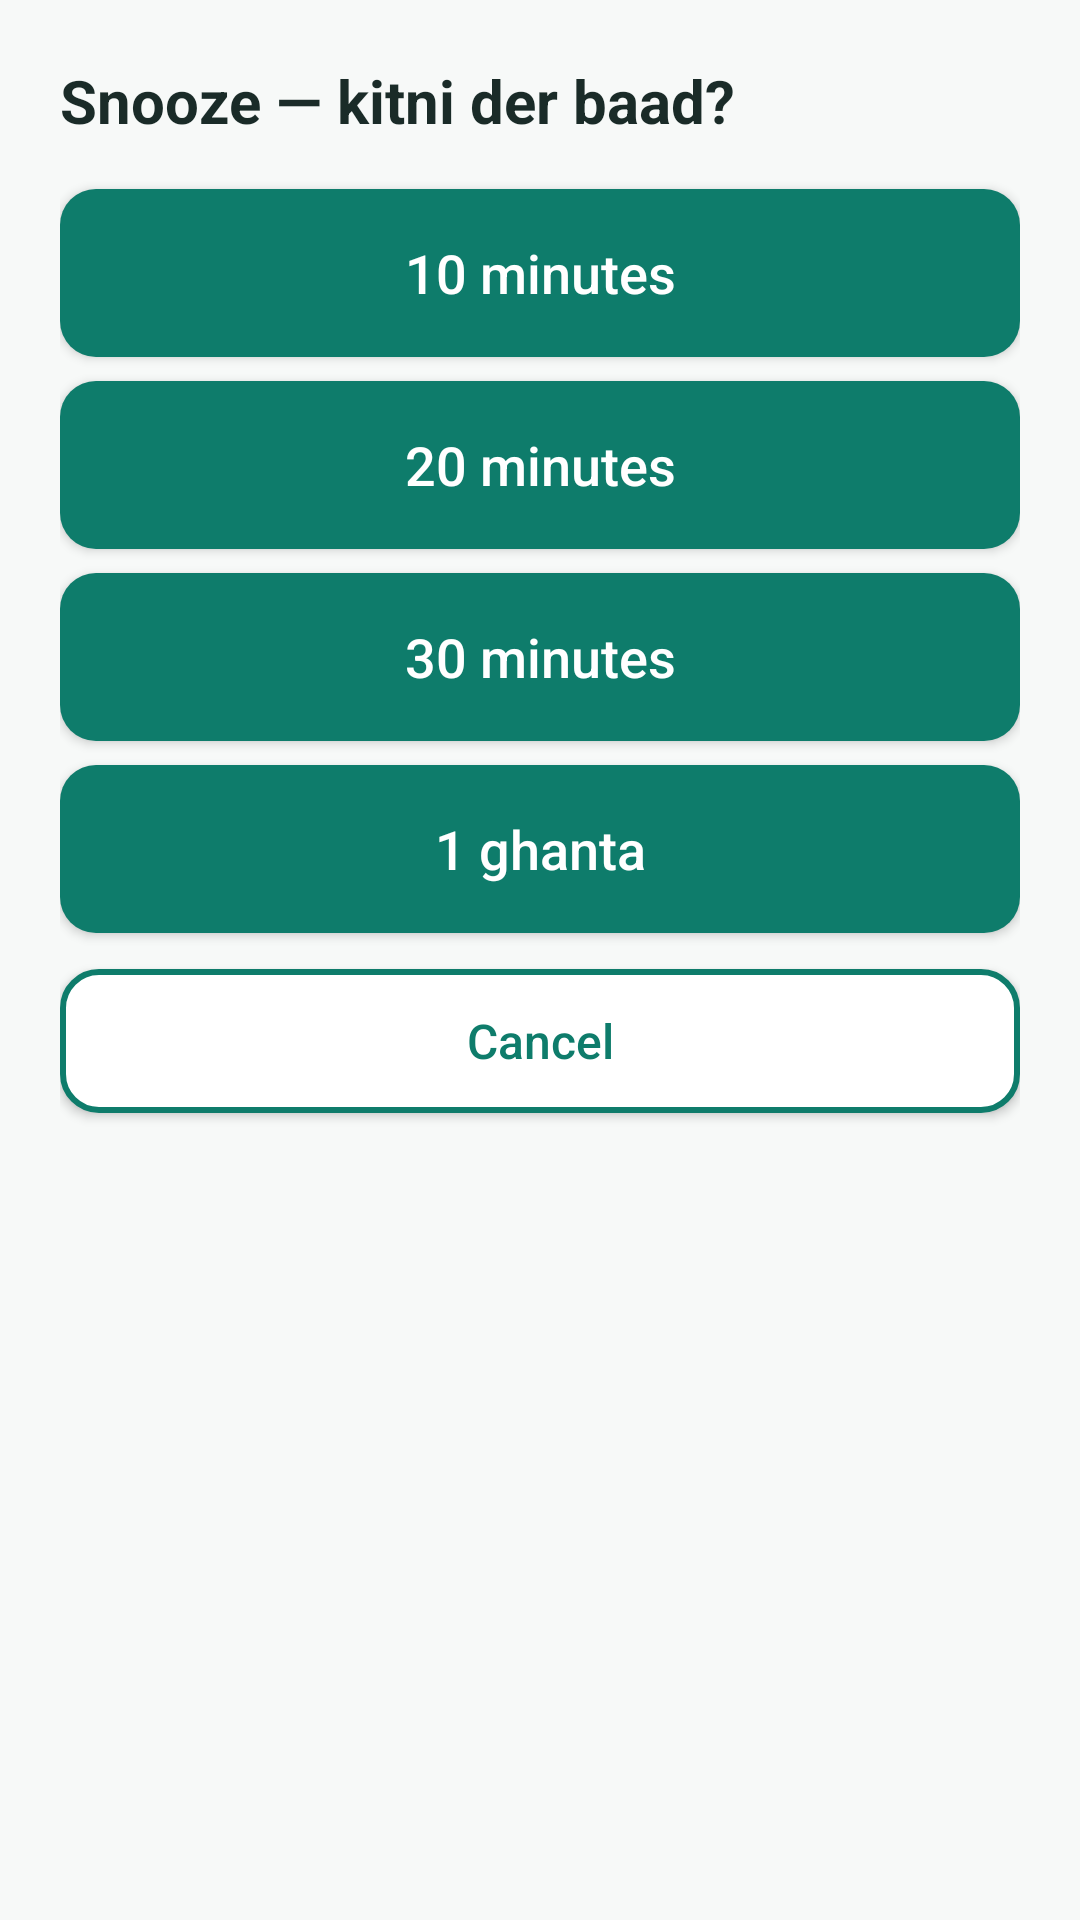

Reconstruct the res/layout file that produces this screen, plus the resources it refers to.
<!-- AndroidManifest.xml: activity theme SnoozeDialogTheme -->
<!-- res/layout/activity_snooze.xml -->
<?xml version="1.0" encoding="utf-8"?>
<LinearLayout xmlns:android="http://schemas.android.com/apk/res/android"
    android:layout_width="match_parent"
    android:layout_height="wrap_content"
    android:background="@color/background"
    android:orientation="vertical"
    android:padding="20dp">

    <TextView
        android:layout_width="match_parent"
        android:layout_height="wrap_content"
        android:text="@string/snooze_title"
        android:textColor="@color/text_primary"
        android:textSize="20sp"
        android:textStyle="bold" />

    <TextView
        android:id="@+id/tv_snooze_dose"
        android:layout_width="match_parent"
        android:layout_height="wrap_content"
        android:layout_marginTop="4dp"
        android:textColor="@color/text_secondary"
        android:textSize="15sp"
        android:visibility="gone" />

    <Button
        android:id="@+id/btn_snooze_10"
        style="@style/Widget.Drops.Button.Primary"
        android:layout_width="match_parent"
        android:layout_height="wrap_content"
        android:layout_marginTop="16dp"
        android:minHeight="56dp"
        android:text="@string/snooze_10_min"
        android:textSize="18sp" />

    <Button
        android:id="@+id/btn_snooze_20"
        style="@style/Widget.Drops.Button.Primary"
        android:layout_width="match_parent"
        android:layout_height="wrap_content"
        android:layout_marginTop="8dp"
        android:minHeight="56dp"
        android:text="@string/snooze_20_min"
        android:textSize="18sp" />

    <Button
        android:id="@+id/btn_snooze_30"
        style="@style/Widget.Drops.Button.Primary"
        android:layout_width="match_parent"
        android:layout_height="wrap_content"
        android:layout_marginTop="8dp"
        android:minHeight="56dp"
        android:text="@string/snooze_30_min"
        android:textSize="18sp" />

    <Button
        android:id="@+id/btn_snooze_60"
        style="@style/Widget.Drops.Button.Primary"
        android:layout_width="match_parent"
        android:layout_height="wrap_content"
        android:layout_marginTop="8dp"
        android:minHeight="56dp"
        android:text="@string/snooze_1_hour"
        android:textSize="18sp" />

    <Button
        android:id="@+id/btn_snooze_cancel"
        style="@style/Widget.Drops.Button"
        android:layout_width="match_parent"
        android:layout_height="wrap_content"
        android:layout_marginTop="12dp"
        android:text="@string/cancel"
        android:textSize="16sp" />
</LinearLayout>
<!-- resources referenced by this layout -->
<resources>
  <color name="background">#F7F9F8</color>
  <color name="text_primary">#1A2B28</color>
  <color name="text_secondary">#5A6E6A</color>
  <string name="cancel">Cancel</string>
  <string name="snooze_10_min">10 minutes</string>
  <string name="snooze_1_hour">1 ghanta</string>
  <string name="snooze_20_min">20 minutes</string>
  <string name="snooze_30_min">30 minutes</string>
  <string name="snooze_title">Snooze — kitni der baad?</string>
  <style name="Widget.Drops.Button" parent="android:Widget.Material.Button">
          <item name="android:background">@drawable/btn_secondary</item>
          <item name="android:textColor">@color/primary</item>
          <item name="android:textAllCaps">false</item>
      </style>
  <style name="Widget.Drops.Button.Primary" parent="Widget.Drops.Button">
          <item name="android:background">@drawable/btn_primary</item>
          <item name="android:textColor">@color/white</item>
      </style>
  <style name="SnoozeDialogTheme" parent="android:Theme.Material.Light.Dialog">
          <item name="android:colorPrimary">@color/primary</item>
          <item name="android:colorPrimaryDark">@color/primary_dark</item>
          <item name="android:colorAccent">@color/accent</item>
          <item name="android:windowBackground">@color/background</item>
          <item name="android:textColorPrimary">@color/text_primary</item>
          <item name="android:textColorSecondary">@color/text_secondary</item>
          <item name="android:buttonStyle">@style/Widget.Drops.Button</item>
      </style>
  <!-- drawable btn_secondary (drawable) -->
  <?xml version="1.0" encoding="utf-8"?>
  <shape xmlns:android="http://schemas.android.com/apk/res/android"
      android:shape="rectangle">
      <corners android:radius="12dp" />
      <solid android:color="@color/white" />
      <stroke
          android:width="2dp"
          android:color="@color/primary" />
      <padding
          android:left="16dp"
          android:top="12dp"
          android:right="16dp"
          android:bottom="12dp" />
  </shape>
  <color name="primary">#0E7C6B</color>
  <!-- drawable btn_primary (drawable) -->
  <?xml version="1.0" encoding="utf-8"?>
  <shape xmlns:android="http://schemas.android.com/apk/res/android"
      android:shape="rectangle">
      <corners android:radius="12dp" />
      <solid android:color="@color/primary" />
      <padding
          android:left="16dp"
          android:top="12dp"
          android:right="16dp"
          android:bottom="12dp" />
  </shape>
  <color name="white">#FFFFFF</color>
  <color name="primary_dark">#0A5F52</color>
  <color name="accent">#E8A33D</color>
</resources>
